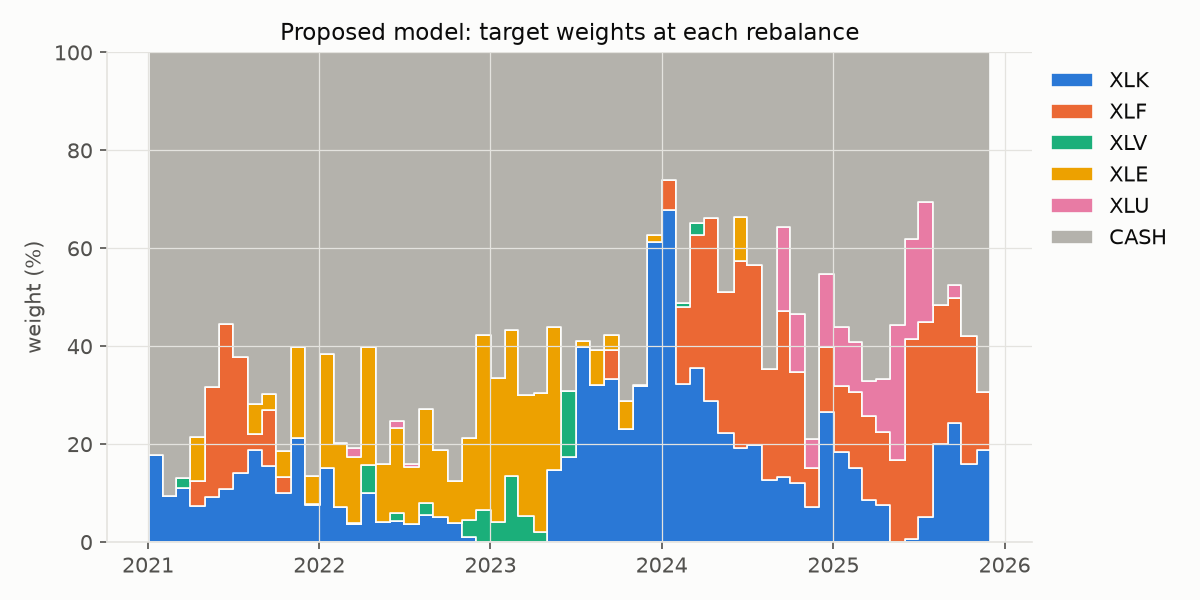

The file beside this chart, header and first rows:
date, XLK, XLF, XLV, XLE, XLU, SPY, CASH
2021-01-04, 0.1779, 0.0, 0.0, 0.0, 0.0, 0.0, 0.8221
2021-02-01, 0.09443, 0.0, 0.0, 0.0, 0.0, 0.0, 0.9056
2021-03-01, 0.1104, 0.0, 0.02013, 0.0, 0.0, 0.0, 0.8694
2021-04-01, 0.07391, 0.05032, 0.0, 0.09075, 0.0, 0.0, 0.785
2021-05-03, 0.09122, 0.2253, 0.0, 0.0, 0.0, 0.0, 0.6834
2021-06-01, 0.1085, 0.3379, 0.0, 0.0, 0.0, 0.0, 0.5537
2021-07-01, 0.1416, 0.2366, 0.0, 0.0, 0.0, 0.0, 0.6218
2021-08-02, 0.1881, 0.03234, 0.0, 0.06166, 0.0, 0.0, 0.7179
2021-09-01, 0.1556, 0.1134, 0.0, 0.03372, 0.0, 0.0, 0.6974
2021-10-01, 0.09936, 0.03441, 0.0, 0.05197, 0.0, 0.0, 0.8143
2021-11-01, 0.2134, 0.0, 0.0, 0.1848, 0.0, 0.0, 0.6018
2021-12-01, 0.07671, 0.0006847, 0.0, 0.05712, 0.0, 0.0, 0.8655
2022-01-03, 0.1509, 0.0, 0.0, 0.2334, 0.0, 0.0, 0.6157
2022-02-01, 0.07263, 0.0, 0.0, 0.1306, 0.0, 0.0, 0.7968
2022-03-01, 0.03666, 0.0, 0.003238, 0.1336, 0.01816, 0.0, 0.8084
2022-04-01, 0.09979, 0.0, 0.0573, 0.2405, 0.0, 0.0, 0.6024
2022-05-02, 0.04004, 0.0, 0.0, 0.1188, 0.0, 0.0, 0.8411
2022-06-01, 0.04264, 0.0, 0.01684, 0.1744, 0.01381, 0.0, 0.7523
2022-07-01, 0.0373, 0.0, 0.0, 0.1151, 0.007613, 0.0, 0.84
2022-08-01, 0.05609, 0.0, 0.02336, 0.1919, 0.0, 0.0, 0.7286
2022-09-01, 0.05113, 0.0, 0.0, 0.1367, 0.0, 0.0, 0.8122
2022-10-03, 0.03849, 0.0, 0.0, 0.08674, 0.0, 0.0, 0.8748
2022-11-01, 0.01124, 0.0, 0.03348, 0.1684, 0.0, 0.0, 0.7869
2022-12-01, 0.0, 0.0, 0.06564, 0.3572, 0.0, 0.0, 0.5772
2023-01-03, 0.0, 0.0, 0.04098, 0.2943, 0.0, 0.0, 0.6647
2023-02-01, 0.0, 0.0, 0.1342, 0.2986, 0.0, 0.0, 0.5672
2023-03-01, 0.0, 0.0, 0.05412, 0.2467, 0.0, 0.0, 0.6992
2023-04-03, 0.0, 0.0, 0.02037, 0.2836, 0.0, 0.0, 0.696
2023-05-01, 0.1468, 0.0, 0.0, 0.2919, 0.0, 0.0, 0.5614
2023-06-01, 0.1742, 0.0, 0.1346, 0.0, 0.0, 0.0, 0.6912
2023-07-03, 0.398, 0.0, 0.0, 0.01177, 0.0, 0.0, 0.5902
2023-08-01, 0.3212, 0.0, 0.0, 0.07189, 0.0, 0.0, 0.6069
2023-09-01, 0.334, 0.05774, 0.0, 0.03074, 0.0, 0.0, 0.5775
2023-10-02, 0.2301, 0.0, 0.0, 0.0588, 0.0, 0.0, 0.7111
2023-11-01, 0.3191, 0.0, 0.0, 0.0007927, 0.0, 0.0, 0.6801
2023-12-01, 0.6126, 0.0, 0.0, 0.01399, 0.0, 0.0, 0.3734
2024-01-02, 0.679, 0.06049, 0.0, 0.0, 0.0, 0.0, 0.2605
2024-02-01, 0.3228, 0.1573, 0.008408, 0.0, 0.0, 0.0, 0.5115
2024-03-01, 0.3545, 0.2729, 0.02422, 0.0, 0.0, 0.0, 0.3484
2024-04-01, 0.2873, 0.3751, 0.0, 0.0, 0.0, 0.0, 0.3377
2024-05-01, 0.2218, 0.2893, 0.0, 0.0, 0.0, 0.0, 0.489
2024-06-03, 0.1916, 0.3817, 0.0, 0.08961, 0.0, 0.0, 0.337
2024-07-01, 0.1973, 0.3681, 0.0, 0.0, 0.0, 0.0, 0.4346
2024-08-01, 0.1263, 0.2273, 0.0, 0.0, 0.0, 0.0, 0.6464
2024-09-03, 0.132, 0.3409, 0.0, 0.0, 0.1703, 0.0, 0.3568
2024-10-01, 0.1199, 0.2265, 0.0, 0.0, 0.1197, 0.0, 0.5339
2024-11-01, 0.07206, 0.07827, 0.0, 0.0, 0.06005, 0.0, 0.7896
2024-12-02, 0.2652, 0.1336, 0.0, 0.0, 0.148, 0.0, 0.4533
2025-01-02, 0.1835, 0.136, 0.0, 0.0, 0.1202, 0.0, 0.5602
2025-02-03, 0.1504, 0.1559, 0.0, 0.0, 0.1015, 0.0, 0.5923
2025-03-03, 0.08648, 0.1703, 0.0, 0.0, 0.07233, 0.0, 0.6709
2025-04-01, 0.07626, 0.1484, 0.0, 0.0, 0.1086, 0.0, 0.6668
2025-05-01, 0.0, 0.1681, 0.0, 0.0, 0.2761, 0.0, 0.5558
2025-06-02, 0.006589, 0.4079, 0.0, 0.0, 0.2039, 0.0, 0.3816
2025-07-01, 0.05145, 0.3983, 0.0, 0.0, 0.2457, 0.0, 0.3045
2025-08-01, 0.201, 0.2822, 0.0, 0.0, 0.0, 0.0, 0.5168
2025-09-02, 0.2427, 0.2563, 0.0, 0.0, 0.02511, 0.0, 0.4759
2025-10-01, 0.1603, 0.2596, 0.0, 0.0, 0.0, 0.0, 0.5801
2025-11-03, 0.1874, 0.1183, 0.0, 0.0, 0.0, 0.0, 0.6942
2025-12-01, 0.2421, 0.03053, 0.0, 0.0, 0.02797, 0.0, 0.6994
